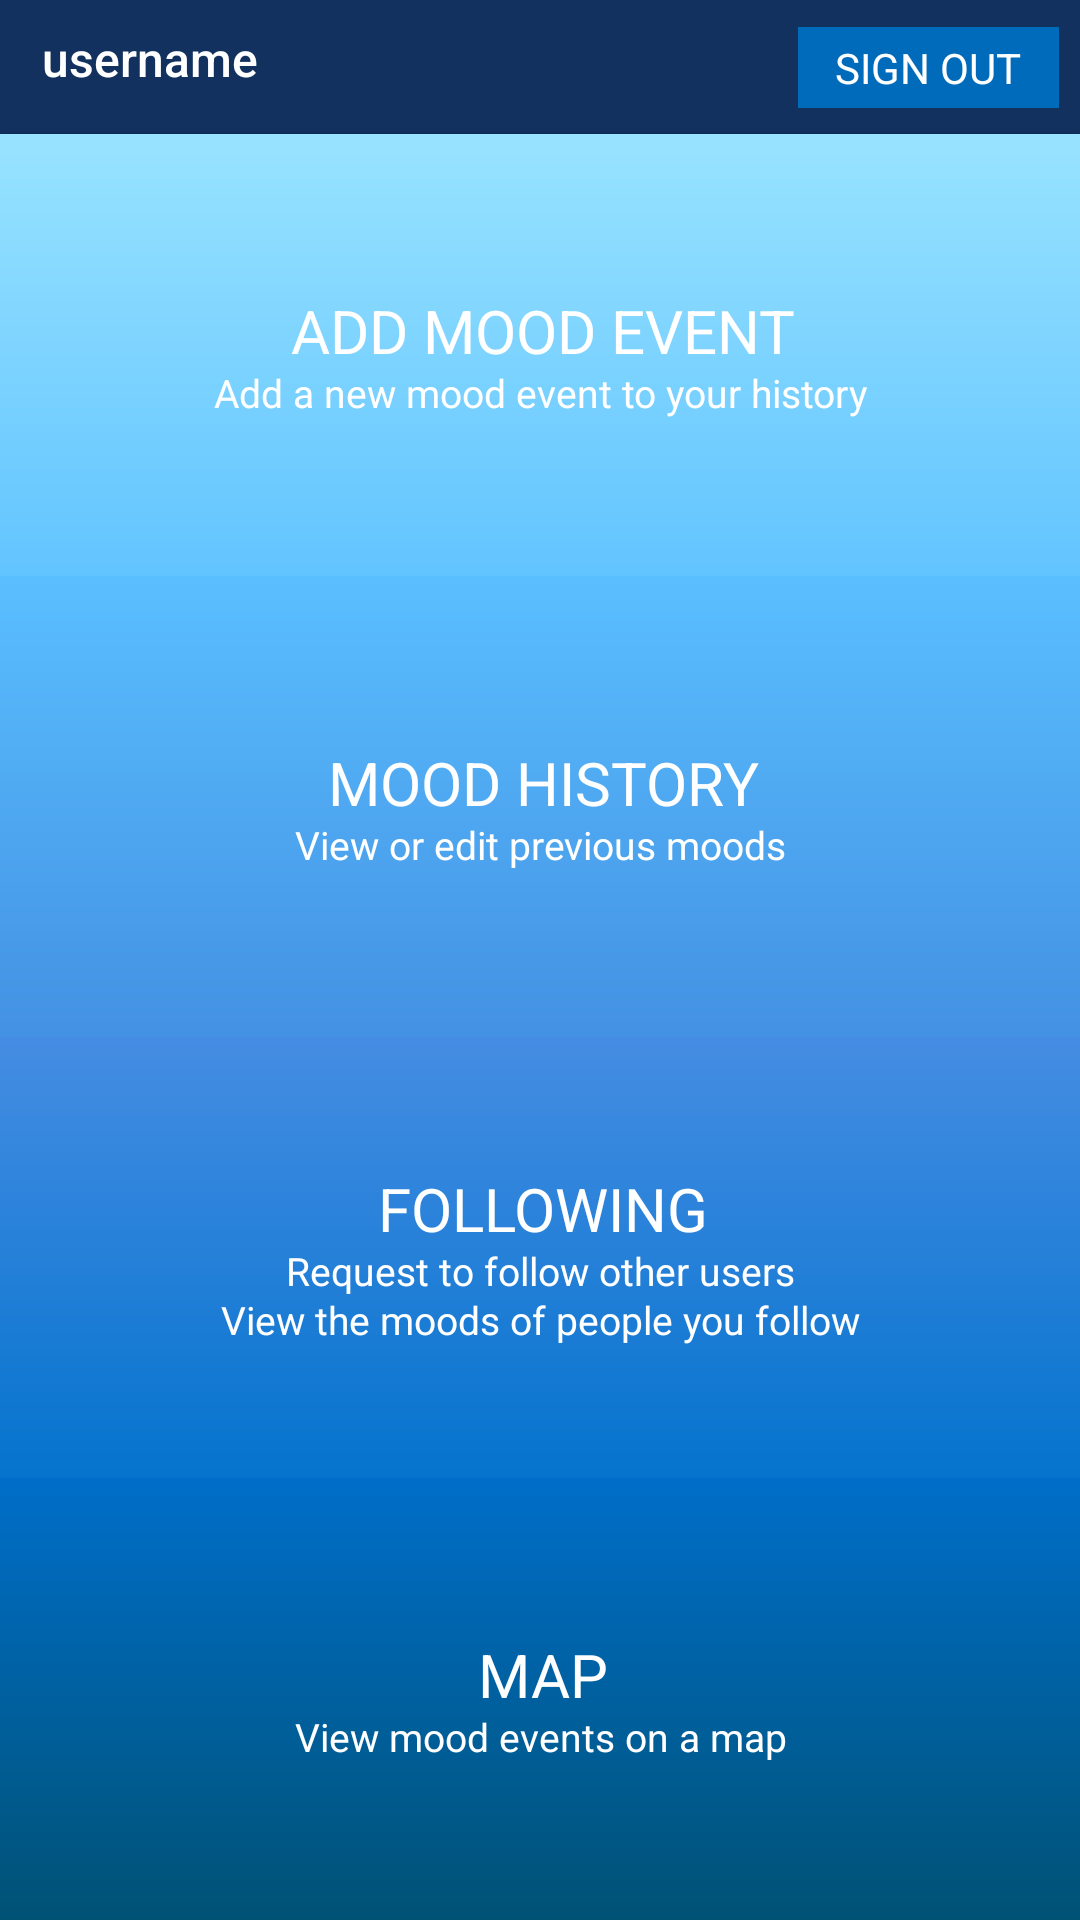

Reconstruct the res/layout file that produces this screen, plus the resources it refers to.
<!-- AndroidManifest.xml: application theme AppTheme -->
<!-- res/layout/main_screen.xml -->
<?xml version="1.0" encoding="utf-8"?>
<androidx.constraintlayout.widget.ConstraintLayout xmlns:android="http://schemas.android.com/apk/res/android"
    xmlns:app="http://schemas.android.com/apk/res-auto"
    xmlns:tools="http://schemas.android.com/tools"
    android:layout_width="match_parent"
    android:layout_height="match_parent"
    android:background="@color/colorPrimary">

    <Button
        android:id="@+id/add_mood_button"
        style="@android:style/Widget.Holo.Button.Borderless"
        android:layout_width="0dp"
        android:layout_height="0dp"
        android:background="@drawable/gradient_addmood"
        android:gravity="center_horizontal|center_vertical"
        android:lineSpacingExtra="1dp"
        android:onClick="clickAddMoodEvent"
        android:text="@string/add_mood"
        android:textAppearance="@style/TextAppearance.AppCompat.Body1"
        android:textColor="#FFFFFF"
        app:layout_constraintBottom_toTopOf="@+id/guideline3"
        app:layout_constraintEnd_toEndOf="parent"
        app:layout_constraintHorizontal_bias="1.0"
        app:layout_constraintStart_toStartOf="parent"
        app:layout_constraintTop_toTopOf="@+id/guideline5"
        app:layout_constraintVertical_bias="0.0" />

    <Button
        android:id="@+id/mood_history_button"
        style="@android:style/Widget.Holo.Button.Borderless"
        android:layout_width="0dp"
        android:layout_height="0dp"
        android:background="@drawable/gradient_moodhistory"
        android:lineSpacingExtra="1dp"
        android:onClick="clickMoodHistory"
        android:text="@string/mood_history"
        android:textAppearance="@style/TextAppearance.AppCompat.Body1"
        android:textColor="#FFFFFF"
        app:layout_constraintBottom_toTopOf="@+id/following_button"
        app:layout_constraintEnd_toEndOf="parent"
        app:layout_constraintHorizontal_bias="0.5"
        app:layout_constraintStart_toStartOf="parent"
        app:layout_constraintTop_toTopOf="@+id/guideline3" />

    <Button
        android:id="@+id/following_button"
        style="@android:style/Widget.Holo.Button.Borderless"
        android:layout_width="0dp"
        android:layout_height="0dp"
        android:background="@drawable/gradient_following"
        android:lineSpacingExtra="1dp"
        android:onClick="clickFollowing"
        android:text="@string/following"
        android:textAppearance="@style/TextAppearance.AppCompat.Body1"
        android:textColor="#FFFFFF"
        app:layout_constraintBottom_toTopOf="@+id/guideline4"
        app:layout_constraintEnd_toEndOf="parent"
        app:layout_constraintHorizontal_bias="0.0"
        app:layout_constraintStart_toStartOf="parent"
        app:layout_constraintTop_toTopOf="@+id/guideline2" />

    <Button
        android:id="@+id/map_button"
        style="@android:style/Widget.Holo.Button.Borderless"
        android:layout_width="0dp"
        android:layout_height="0dp"
        android:background="@drawable/gradient_followers"
        android:lineSpacingExtra="1dp"
        android:onClick="clickMyMap"
        android:text="@string/followers"
        android:textAppearance="@style/TextAppearance.AppCompat.Body1"
        android:textColor="#FFFFFF"
        app:layout_constraintBottom_toBottomOf="parent"
        app:layout_constraintEnd_toEndOf="parent"
        app:layout_constraintHorizontal_bias="0.5"
        app:layout_constraintStart_toStartOf="parent"
        app:layout_constraintTop_toTopOf="@+id/guideline4" />

    <androidx.constraintlayout.widget.Guideline
        android:id="@+id/guideline2"
        android:layout_width="wrap_content"
        android:layout_height="wrap_content"
        android:orientation="horizontal"
        app:layout_constraintGuide_percent="0.54" />

    <androidx.constraintlayout.widget.Guideline
        android:id="@+id/guideline3"
        android:layout_width="wrap_content"
        android:layout_height="wrap_content"
        android:orientation="horizontal"
        app:layout_constraintGuide_percent="0.30016583" />

    <androidx.constraintlayout.widget.Guideline
        android:id="@+id/guideline4"
        android:layout_width="wrap_content"
        android:layout_height="wrap_content"
        android:orientation="horizontal"
        app:layout_constraintGuide_percent="0.77" />

    <Button
        android:id="@+id/sign_out"
        style="@android:style/Widget.DeviceDefault.Button.Borderless.Small"
        android:layout_width="87dp"
        android:layout_height="27dp"
        android:layout_marginTop="7dp"
        android:layout_marginEnd="7dp"
        android:layout_marginRight="7dp"
        android:layout_marginBottom="7dp"
        android:background="#006ABB"
        android:ellipsize="none"
        android:onClick="clickSignOut"
        android:text="@string/sign_out"
        android:textAllCaps="true"
        android:textAppearance="@style/TextAppearance.AppCompat.Small"
        android:textColor="#FFFFFF"
        app:layout_constraintBottom_toTopOf="@+id/guideline5"
        app:layout_constraintEnd_toEndOf="parent"
        app:layout_constraintTop_toTopOf="parent" />

    <TextView
        android:id="@+id/tv_curUsername"
        android:layout_width="wrap_content"
        android:layout_height="wrap_content"
        android:layout_marginStart="14dp"
        android:layout_marginTop="3dp"
        android:text="username"
        android:textColor="#FFFFFF"
        android:textSize="16sp"
        app:fontFamily="sans-serif-medium"
        app:layout_constraintBottom_toBottomOf="@+id/sign_out"
        app:layout_constraintStart_toStartOf="parent"
        app:layout_constraintTop_toTopOf="parent" />

    <androidx.constraintlayout.widget.Guideline
        android:id="@+id/guideline5"
        android:layout_width="wrap_content"
        android:layout_height="wrap_content"
        android:orientation="horizontal"
        app:layout_constraintGuide_percent="0.07" />

</androidx.constraintlayout.widget.ConstraintLayout>
<!-- resources referenced by this layout -->
<resources>
  <color name="colorPrimary">#12315E</color>
  <!-- drawable gradient_addmood (drawable) -->
  <?xml version="1.0" encoding="utf-8"?>
  <shape xmlns:android="http://schemas.android.com/apk/res/android"
      android:shape="rectangle">
      
      <gradient
          android:startColor="#98E3FF"
          android:endColor="#62C4FF"
          android:angle="270" />
  </shape>
  <!-- drawable gradient_followers (drawable) -->
  <?xml version="1.0" encoding="utf-8"?>
  <shape xmlns:android="http://schemas.android.com/apk/res/android"
      android:shape="rectangle">
      
      <gradient
          android:startColor="#006EC9"
          android:endColor="#005275"
          android:angle="270" />
  </shape>
  <!-- drawable gradient_following (drawable) -->
  <?xml version="1.0" encoding="utf-8"?>
  <shape xmlns:android="http://schemas.android.com/apk/res/android"
      android:shape="rectangle">
      
      <gradient
          android:startColor="#458DE3"
          android:endColor="#0573CD"
          android:angle="270" />
  </shape>
  <!-- drawable gradient_moodhistory (drawable) -->
  <?xml version="1.0" encoding="utf-8"?>
  <shape xmlns:android="http://schemas.android.com/apk/res/android"
      android:shape="rectangle">
      
      <gradient
          android:startColor="#5ABFFF"
          android:endColor="#4391E3"
          android:angle="270" />
  </shape>
  <string name="add_mood">
          <font size="20"> "ADD MOOD EVENT"</font>
          <font size="13">\n"Add a new mood event to your history</font>
      </string>
  <string name="followers">
          <font size="20"> "MAP"</font>
          <font size="13">\n"View mood events on a map"</font>
      </string>
  <string name="following">
          <font size="20"> "FOLLOWING"</font>
          <font size="13">\n"Request to follow other users"\n"View the moods of people you follow"</font>
      </string>
  <string name="mood_history">
          <font size="20"> "MOOD HISTORY"</font>
          <font size="13">\n"View or edit previous moods"</font>
      </string>
  <string name="sign_out">SIGN OUT</string>
  <style name="AppTheme" parent="Theme.AppCompat.Light.NoActionBar">
          
          <item name="colorPrimary">@color/colorPrimary</item>
          <item name="colorPrimaryDark">@color/colorPrimaryDark</item>
          <item name="colorAccent">@color/colorAccent</item>
      </style>
  <color name="colorPrimaryDark">#000000</color>
  <color name="colorAccent">#005BA8</color>
</resources>
